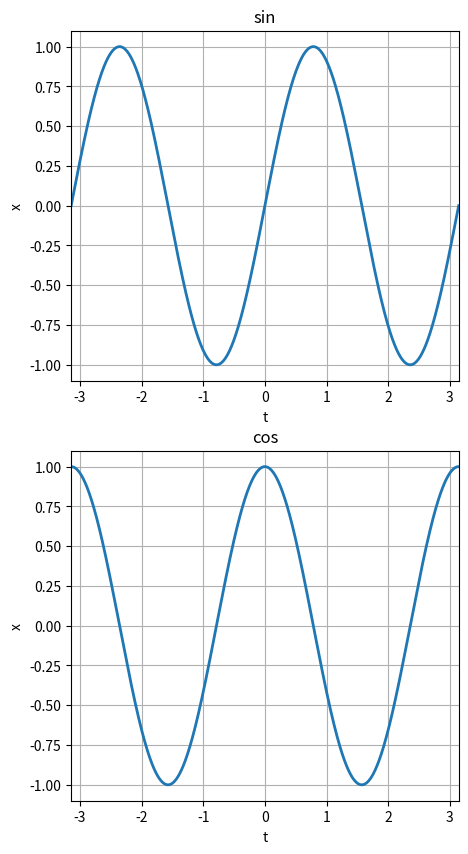

Here is the Python script that generated this plot:
# -*- coding: utf-8 -*-
"""
Created on Sun Jul 15 13:52:35 2018

[redacted]
"""

import matplotlib.pyplot as plt
import numpy as np

t = np.linspace(-np.pi, np.pi, 1000)
x1 = np.sin(2*t)
x2 = np.cos(2*t)

#fig, (axL, axR) = plt.subplots(ncols=2, figsize=(10,4))
fig, (axL, axR) = plt.subplots(nrows=2, figsize=(5,10))

axL.plot(t, x1, linewidth=2)
axL.set_title('sin')
axL.set_xlabel('t')
axL.set_ylabel('x')
axL.set_xlim(-np.pi, np.pi)
axL.grid(True)

axR.plot(t, x2, linewidth=2)
axR.set_title('cos')
axR.set_xlabel('t')
axR.set_ylabel('x')
axR.set_xlim(-np.pi, np.pi)
axR.grid(True)

fig.show()